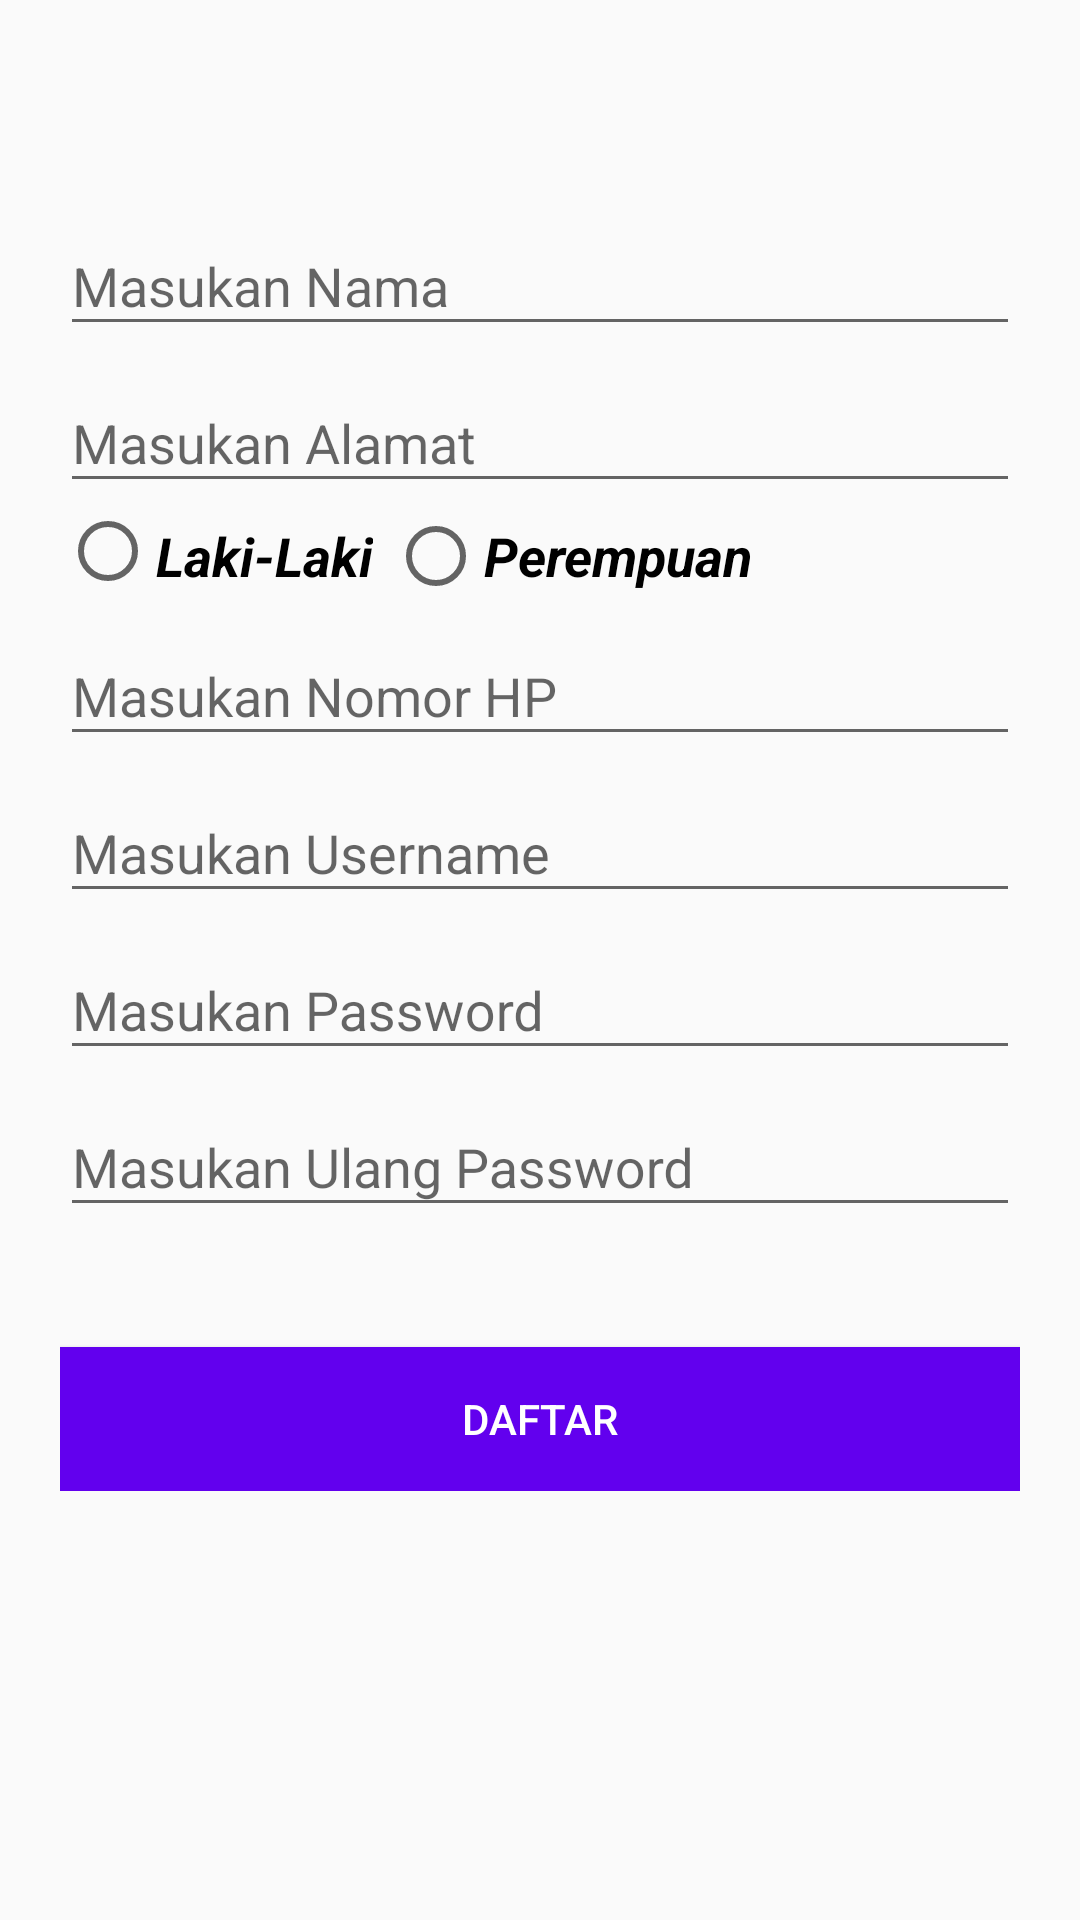

Layout XML and referenced resources for this Android screen:
<!-- AndroidManifest.xml: application theme NoTittle -->
<!-- res/layout/fragment_register.xml -->
<?xml version="1.0" encoding="utf-8"?>
<android.support.design.widget.CoordinatorLayout xmlns:android="http://schemas.android.com/apk/res/android"
    android:layout_width="match_parent"
    android:layout_height="match_parent">

    <ScrollView
        android:layout_width="match_parent"
        android:layout_height="wrap_content"
        android:paddingBottom="15dp">

        <LinearLayout
            android:layout_width="match_parent"
            android:layout_height="match_parent"
            android:layout_marginTop="?attr/actionBarSize"
            android:orientation="vertical"
            android:paddingLeft="20dp"
            android:paddingRight="20dp"
            android:paddingTop="2dp">


            <android.support.design.widget.TextInputLayout
                android:id="@+id/input_layout_email"
                android:layout_width="match_parent"
                android:paddingTop="0dp"
                android:layout_height="wrap_content">

                <EditText
                    android:id="@+id/input_nama"
                    android:layout_width="match_parent"
                    android:layout_height="wrap_content"
                    android:inputType="textEmailAddress"
                    android:hint="Masukan Nama"
                    android:paddingTop="15dp"/>
            </android.support.design.widget.TextInputLayout>

            <android.support.design.widget.TextInputLayout
                android:id="@+id/input_layout_password"
                android:layout_width="match_parent"
                android:layout_height="wrap_content">

                <EditText
                    android:id="@+id/input_alamat"
                    android:layout_width="match_parent"
                    android:layout_height="wrap_content"
                    android:inputType="textMultiLine"
                    android:hint="Masukan Alamat"/>

            </android.support.design.widget.TextInputLayout>

            <RelativeLayout
                android:layout_width="match_parent"
                android:layout_height="wrap_content">

                <RadioGroup
                    android:layout_width="wrap_content"
                    android:layout_height="wrap_content"
                    android:orientation="horizontal">

                    <RadioButton
                        android:layout_width="wrap_content"
                        android:layout_height="wrap_content"
                        android:id="@+id/laki"
                        android:text="Laki-Laki"
                        android:textSize="18dp"
                        android:textStyle="bold|italic"
                        android:paddingTop="3dp"/>

                    <RadioButton
                        android:id="@+id/perempuan"
                        android:layout_width="wrap_content"
                        android:layout_marginLeft="5dp"
                        android:layout_height="wrap_content"
                        android:text="Perempuan"
                        android:textStyle="italic|bold"
                        android:textSize="18dp" />
                </RadioGroup>

            </RelativeLayout>

            <android.support.design.widget.TextInputLayout
                android:id="@+id/input_layout_telp"
                android:layout_width="match_parent"
                android:paddingTop="0dp"
                android:layout_height="wrap_content">

                <EditText
                    android:id="@+id/input_telp"
                    android:layout_width="match_parent"
                    android:layout_height="wrap_content"
                    android:inputType="number"
                    android:hint="Masukan Nomor HP" />
            </android.support.design.widget.TextInputLayout>

            <android.support.design.widget.TextInputLayout
                android:id="@+id/input_layout_username"
                android:layout_width="match_parent"
                android:layout_height="wrap_content">

                <EditText
                    android:id="@+id/input_username"
                    android:layout_width="match_parent"
                    android:layout_height="wrap_content"
                    android:inputType="textMultiLine"
                    android:hint="Masukan Username"/>

            </android.support.design.widget.TextInputLayout>

            <android.support.design.widget.TextInputLayout
                android:id="@+id/input_layout_pass"
                android:layout_width="match_parent"
                android:layout_height="wrap_content">

                <EditText
                    android:id="@+id/input_password"
                    android:layout_width="match_parent"
                    android:layout_height="wrap_content"
                    android:inputType="textPassword"
                    android:hint="Masukan Password"/>

            </android.support.design.widget.TextInputLayout>

            <android.support.design.widget.TextInputLayout
                android:id="@+id/input_layout_repass"
                android:layout_width="match_parent"
                android:layout_height="wrap_content">

                <EditText
                    android:id="@+id/input_repassword"
                    android:layout_width="match_parent"
                    android:layout_height="wrap_content"
                    android:inputType="textPassword"
                    android:hint="Masukan Ulang Password"/>

            </android.support.design.widget.TextInputLayout>

            <Button android:id="@+id/btn_daftar"
                android:layout_width="fill_parent"
                android:layout_height="wrap_content"
                android:text="Daftar"
                android:background="@color/colorPrimary"
                android:layout_marginTop="40dp"
                android:textColor="@android:color/white"/>

        </LinearLayout>
    </ScrollView>

</android.support.design.widget.CoordinatorLayout>
<!-- resources referenced by this layout -->
<resources>
  <style name="NoTittle" parent="@style/Theme.AppCompat.Light.DarkActionBar">
          <item name="windowActionBar">true</item>
          <item name="windowNoTitle">true</item>
          <item name="colorPrimary">@color/colorPrimary</item>
          <item name="colorPrimaryDark">@color/colorPrimaryDark</item>
          <item name="colorAccent">@color/colorAccent</item>
      </style>
  <!-- not gathered from this repository: default colours our renderer supplied (Android Studio template values) -->
  <color name="colorPrimary">#FF6200EE</color>
  <color name="colorPrimaryDark">#FF3700B3</color>
  <color name="colorAccent">#FF03DAC5</color>
</resources>
